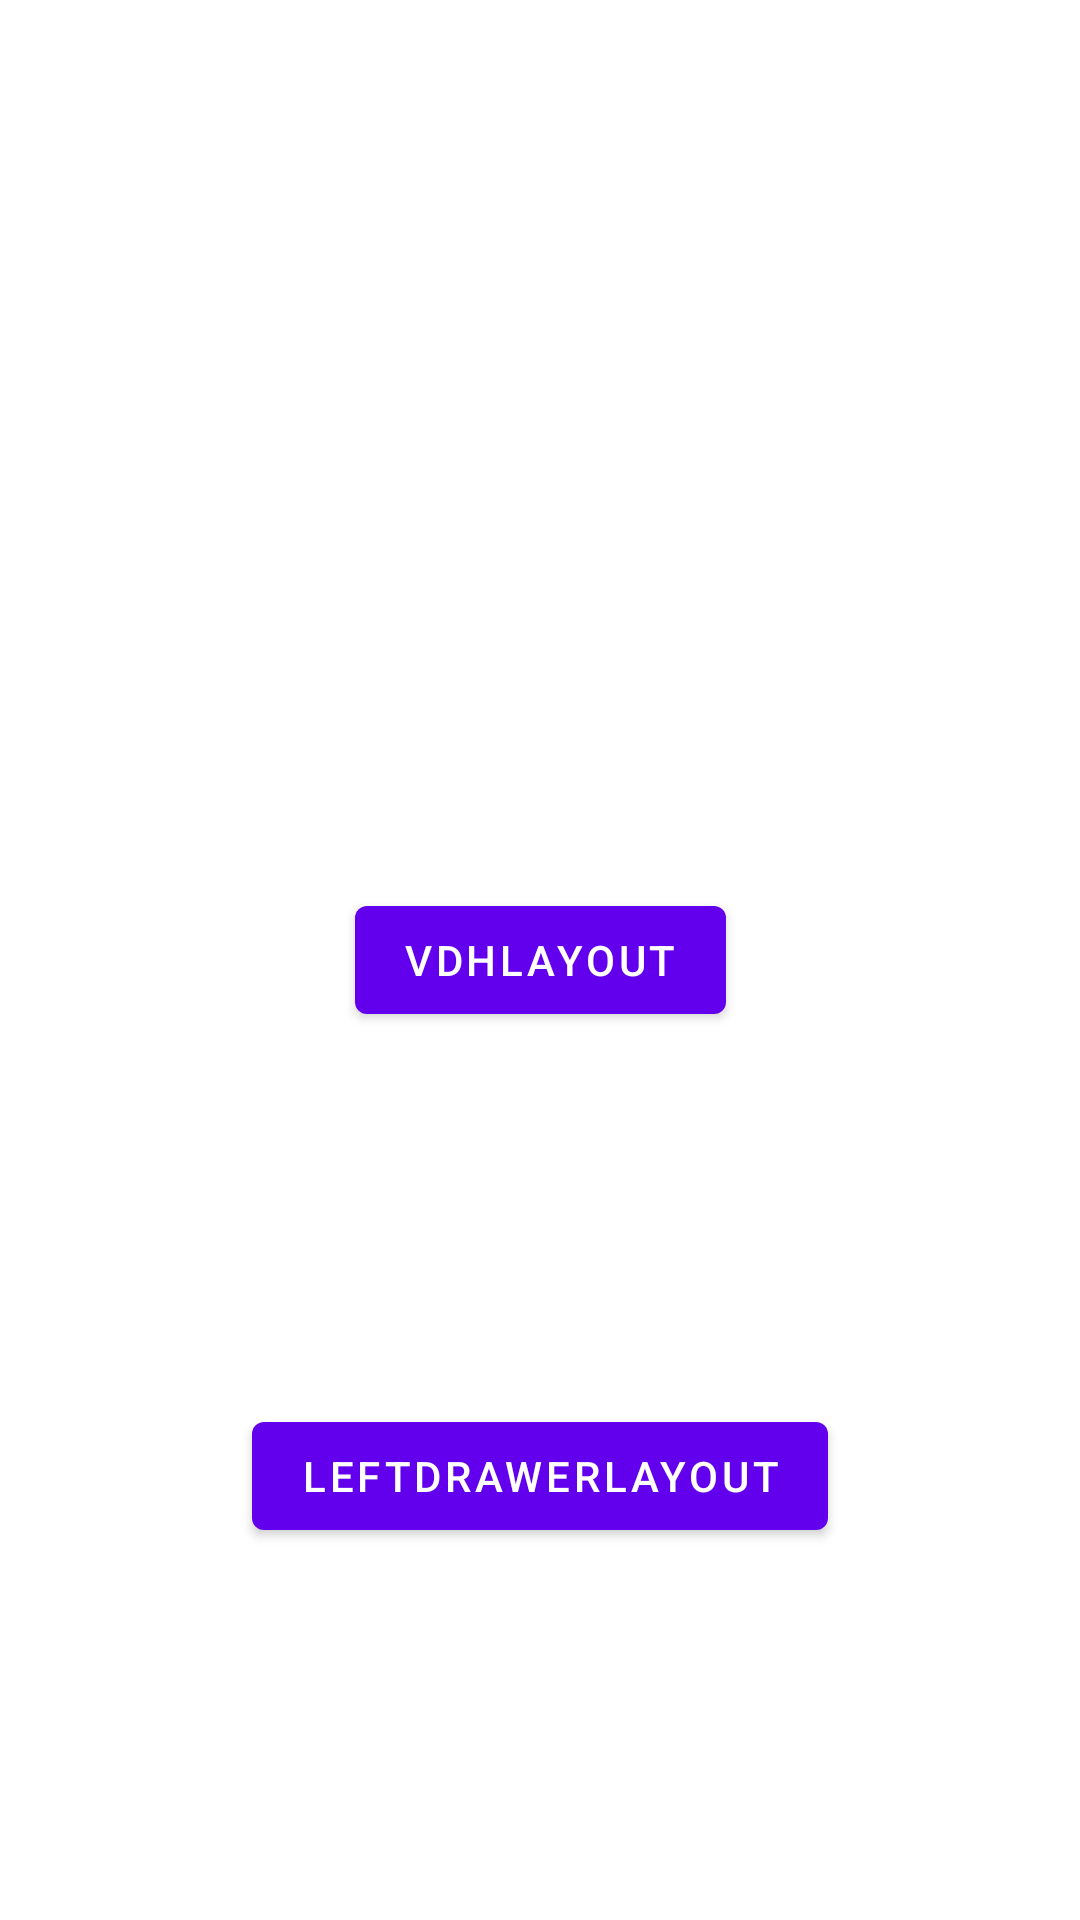

Write the Android layout XML for this screen, with the resource values it uses.
<!-- AndroidManifest.xml: activity theme Theme.DrawerLayoutDemo.NoActionBar -->
<!-- res/layout/activity_main.xml -->
<?xml version="1.0" encoding="utf-8"?>
<androidx.constraintlayout.widget.ConstraintLayout xmlns:android="http://schemas.android.com/apk/res/android"
    xmlns:app="http://schemas.android.com/apk/res-auto"
    android:layout_width="match_parent"
    android:layout_height="match_parent">

    <Button
        android:id="@+id/btn_vdh"
        android:layout_width="wrap_content"
        android:layout_height="wrap_content"
        android:text="VDHLayout"
        app:layout_constraintBottom_toBottomOf="parent"
        app:layout_constraintEnd_toEndOf="parent"
        app:layout_constraintStart_toStartOf="parent"
        app:layout_constraintTop_toTopOf="parent" />
    <Button
        android:id="@+id/btn_left_drawer"
        android:layout_width="wrap_content"
        android:layout_height="wrap_content"
        android:text="LeftDrawerLayout"
        app:layout_constraintStart_toStartOf="parent"
        app:layout_constraintEnd_toEndOf="parent"
        app:layout_constraintTop_toBottomOf="@+id/btn_vdh"
        app:layout_constraintBottom_toBottomOf="parent"/>
</androidx.constraintlayout.widget.ConstraintLayout>
<!-- resources referenced by this layout -->
<resources>
  <style name="Theme.DrawerLayoutDemo.NoActionBar">
          <item name="windowActionBar">false</item>
          <item name="windowNoTitle">true</item>
      </style>
</resources>
